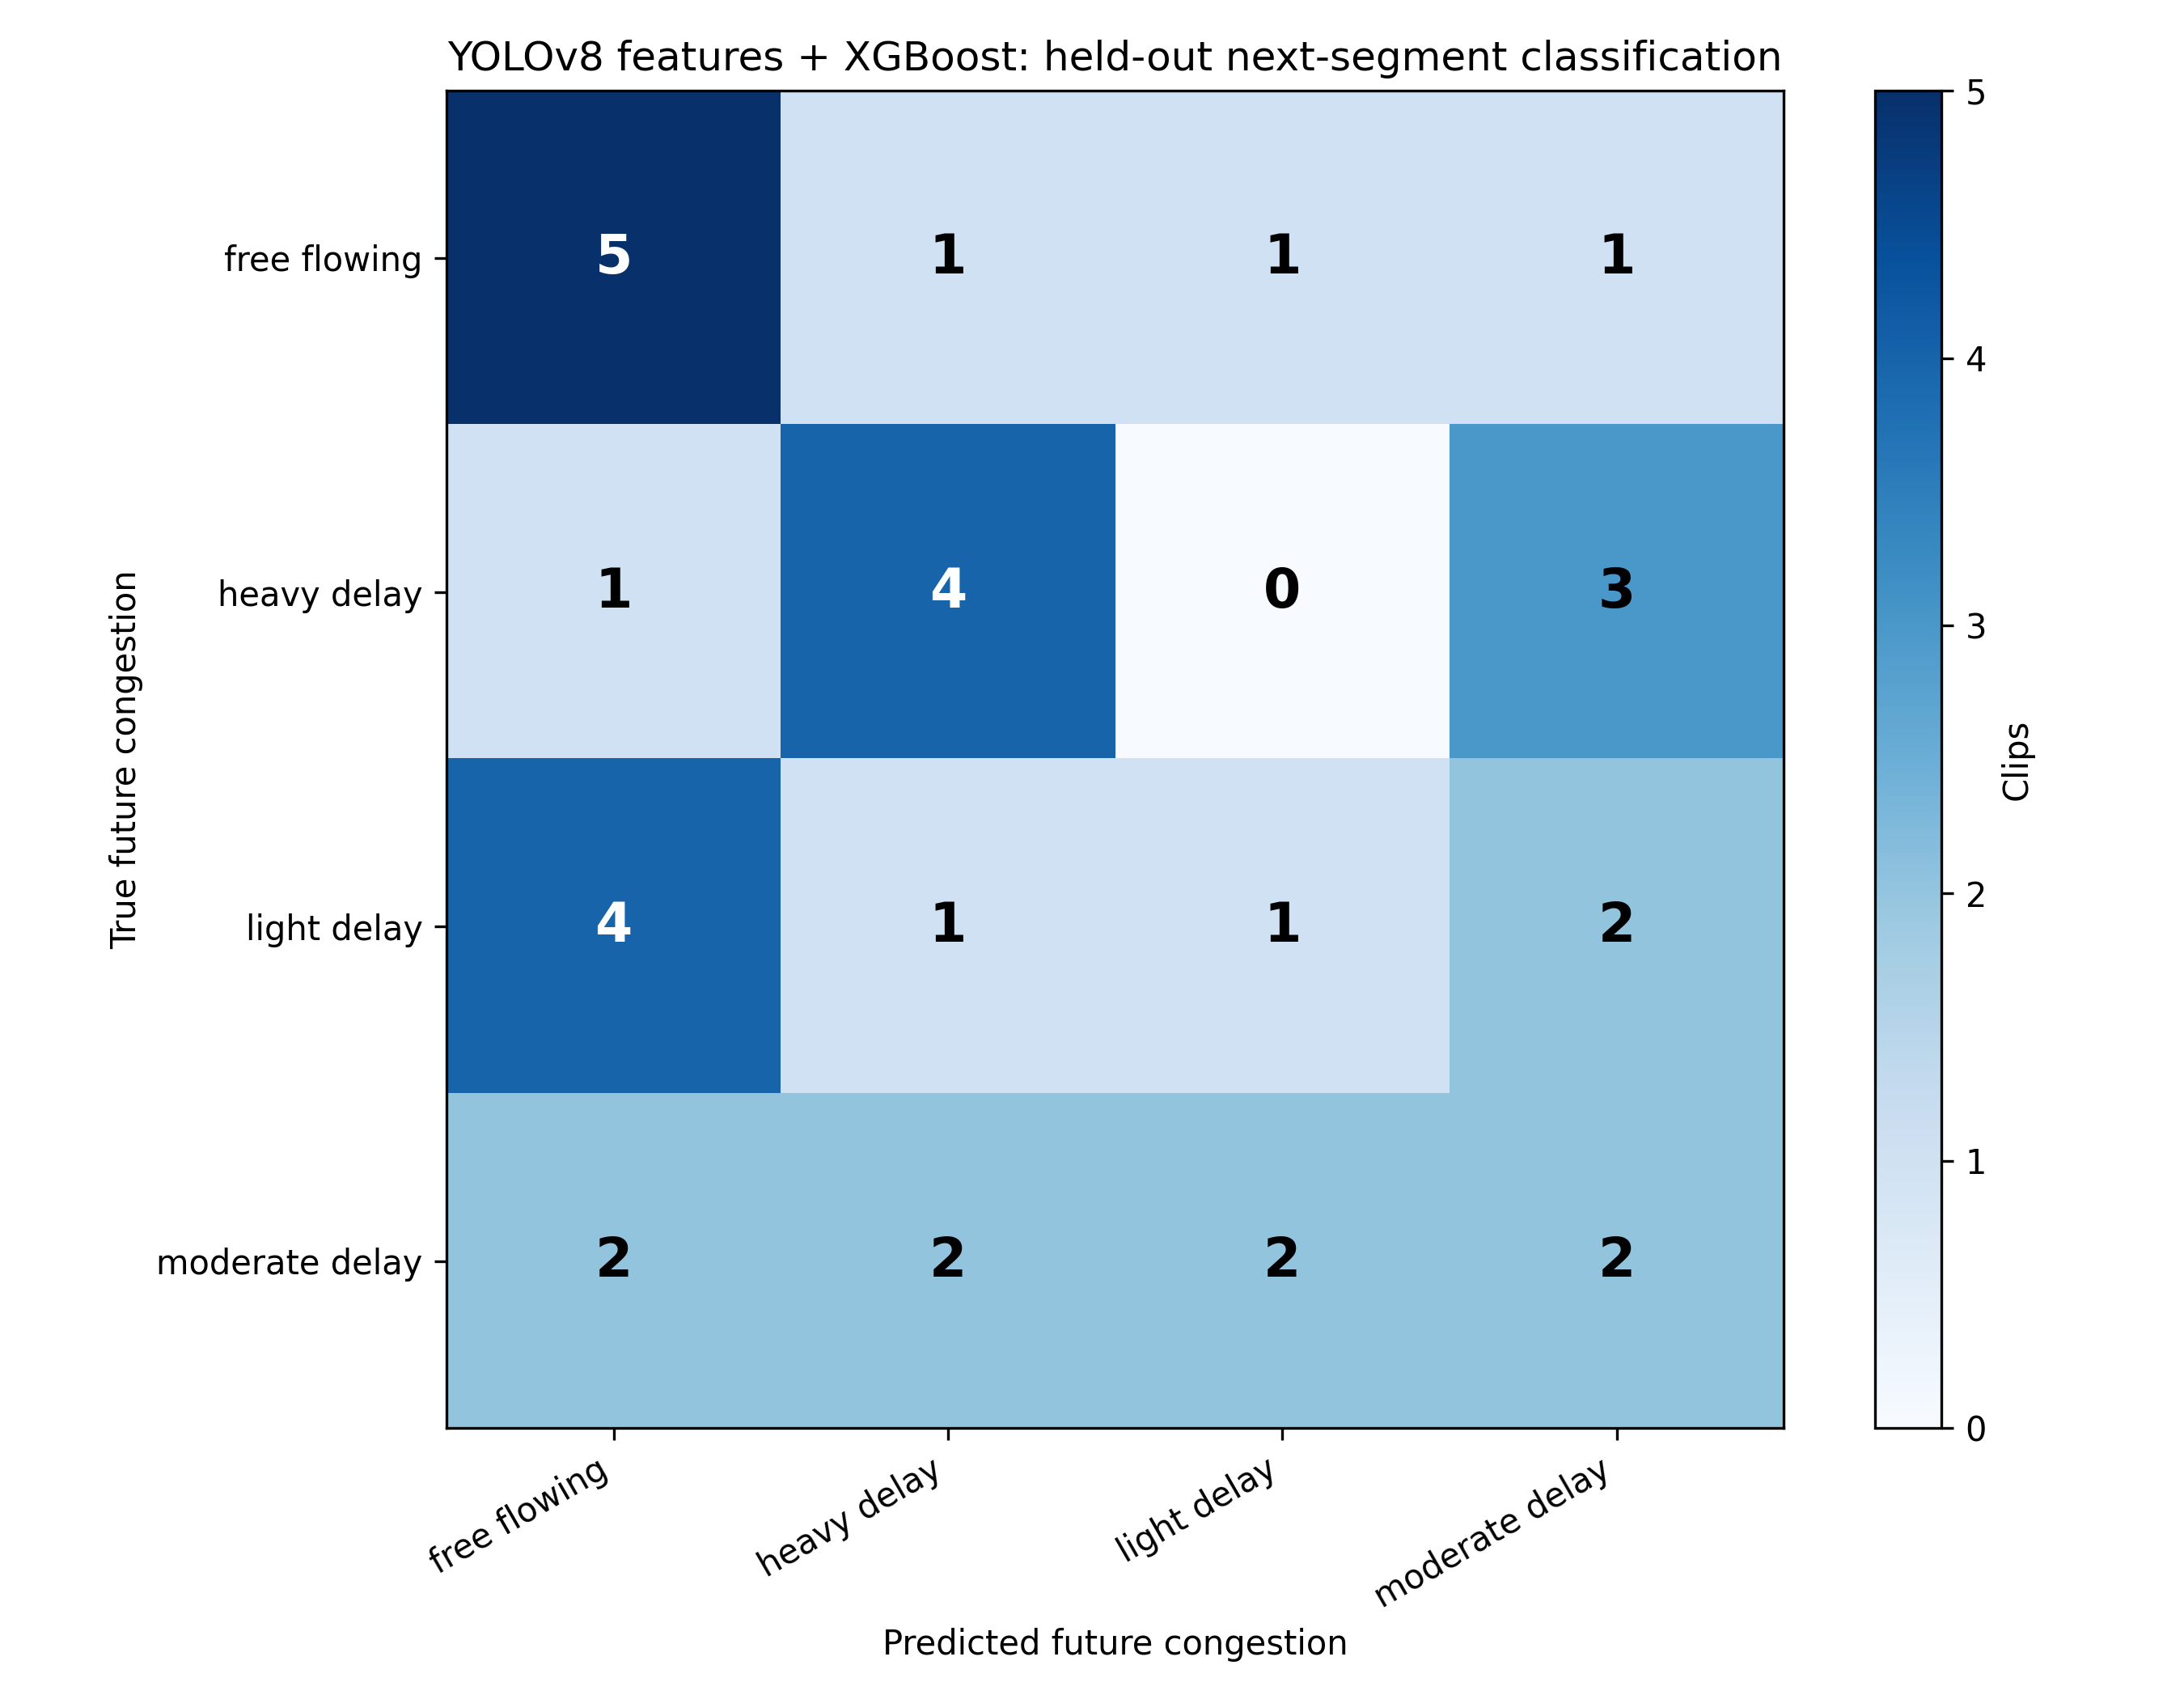

The table this chart was drawn from, first rows:
true_label, free flowing, heavy delay, light delay, moderate delay
free flowing, 5, 1, 1, 1
heavy delay, 1, 4, 0, 3
light delay, 4, 1, 1, 2
moderate delay, 2, 2, 2, 2
